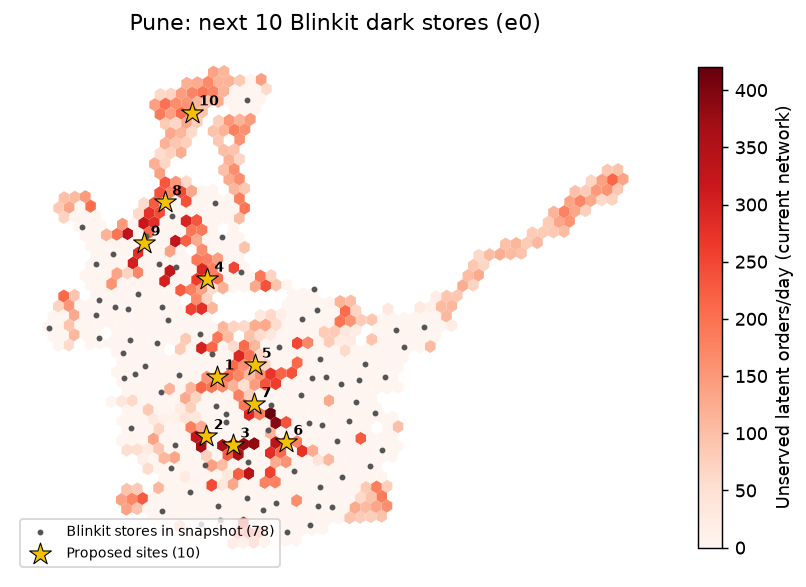

The data file committed next to this chart (first rows):
rank, h3, lat, lng, pincode, locality, district, demand_index, adoption_index, site_orders_per_day, incremental_orders_per_day, new_coverage_orders, capacity_relief_orders, cannibalised_share, breakeven_cover, pop_in_reach_uncovered_by_brand, competitor_stores_reaching_hex
1, 8860885199fffff, 18.55, 73.83, 411020, Botanical Garden (Pune), Pune, 34.7, 23.0, 2094, 2094, 1432, 662, 0.0, 3.89, 42656, 0
2, 8860885089fffff, 18.51, 73.83, 411038, Kothrud, Pune, 90.8, 91.1, 2094, 2094, 1047, 1047, 0.0, 3.89, 39083, 1
3, 88608850cdfffff, 18.5, 73.85, 411030, Narayan Peth, Pune, 59.9, 23.0, 2094, 2094, 792, 1303, 0.0, 3.89, 28084, 0
4, 8860884305fffff, 18.62, 73.83, 411026, Bhosari I.E., Pune, 37.2, 23.0, 2094, 2067, 1877, 218, 0.01, 3.89, 55884, 0
5, 88608851c7fffff, 18.56, 73.86, 411003, Khadki, Pune, 15.3, 7.4, 2094, 2042, 1843, 252, 0.03, 3.89, 55360, 0
6, 8860885043fffff, 18.5, 73.89, 411040, AFMC, Pune, 28.8, 0.1, 2094, 2042, 1383, 711, 0.03, 3.89, 41184, 2
7, 8860885031fffff, 18.53, 73.86, 411001, Pune, Pune, 44.7, 49.8, 2042, 2042, 759, 1282, 0.0, 3.8, 26469, 1
8, 886088412bfffff, 18.68, 73.79, 411062, Rupeenagar, Pune, 9.0, 0.1, 2012, 2012, 1395, 617, 0.0, 3.74, 41529, 0
9, 8860884119fffff, 18.65, 73.78, 411035, Akurdi, Pune, 88.9, 82.1, 2094, 2012, 0, 2094, 0.04, 3.89, 0, 1
10, 8860884849fffff, 18.75, 73.82, 410501, Chakan, Pune, 30.2, 0.1, 1551, 1551, 1551, 0, 0.0, 2.88, 46192, 0
